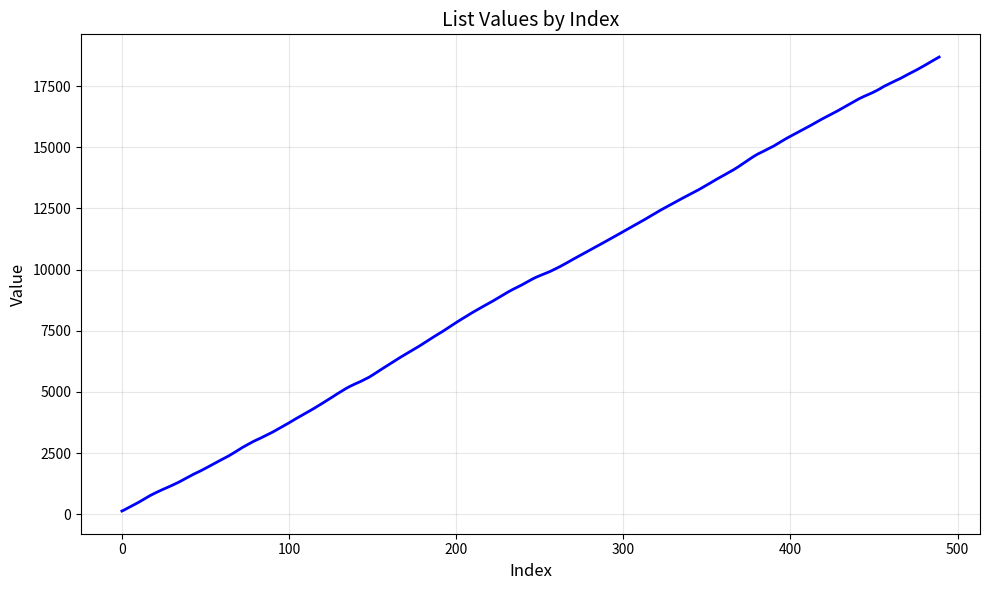

The script that saved this image:
import numpy as np

# 1. Initialize the default random number generator
rng = np.random.default_rng()

TOTAL_REWARD = 0
LIST_TOTAL_REWARDS = [0]
Q = [0, 0, 0]

def choose(i, alpha: float):
    global TOTAL_REWARD
    reward = rng.normal(loc=2*i, scale= 1, size= None)
    Q[i] += Q[i] + alpha * (reward - Q[i])
    TOTAL_REWARD += reward
    LIST_TOTAL_REWARDS.append(TOTAL_REWARD)


class ploitation:
    def __init__(self, method: str, epsilon: float):
        self.method = method
        self.epsilon = epsilon

    def the_action_chosen(self):
        if self.method == "epsilon-greedy":
            return self._epsilon_greedy(self.epsilon)


    def _epsilon_greedy(self, epsilon):
        random_action = np.random.choice(range(len(Q)), size = 1)[0] # let's see if range works or have to make a list
        best_action_at_t = np.argmax(Q)

        chosen = np.random.choice([random_action, best_action_at_t], size = None, p=[epsilon, 1 - epsilon])

        return chosen # it returns an index


p = ploitation("epsilon-greedy", 0.1)

for i in range(500):
    action = p.the_action_chosen()
    choose(action, alpha= 0.3)

N = 10    
LAST_N = []


for i in range(N, 500):
    _cache = 0
    for j in range(i-N, i):
        _cache += LIST_TOTAL_REWARDS[j]
    LAST_N.append(_cache) 



import matplotlib.pyplot as plt


# Create the plot
plt.figure(figsize=(10, 6))
plt.plot(range(len(LAST_N)), LAST_N, marker='o', linestyle='-', color='blue', linewidth=2, markersize=0)

# Add labels and title
plt.xlabel('Index', fontsize=12)
plt.ylabel('Value', fontsize=12)
plt.title('List Values by Index', fontsize=14)

# Add grid for better readability
plt.grid(True, alpha=0.3)

# Show the plot
plt.tight_layout()
plt.show()
